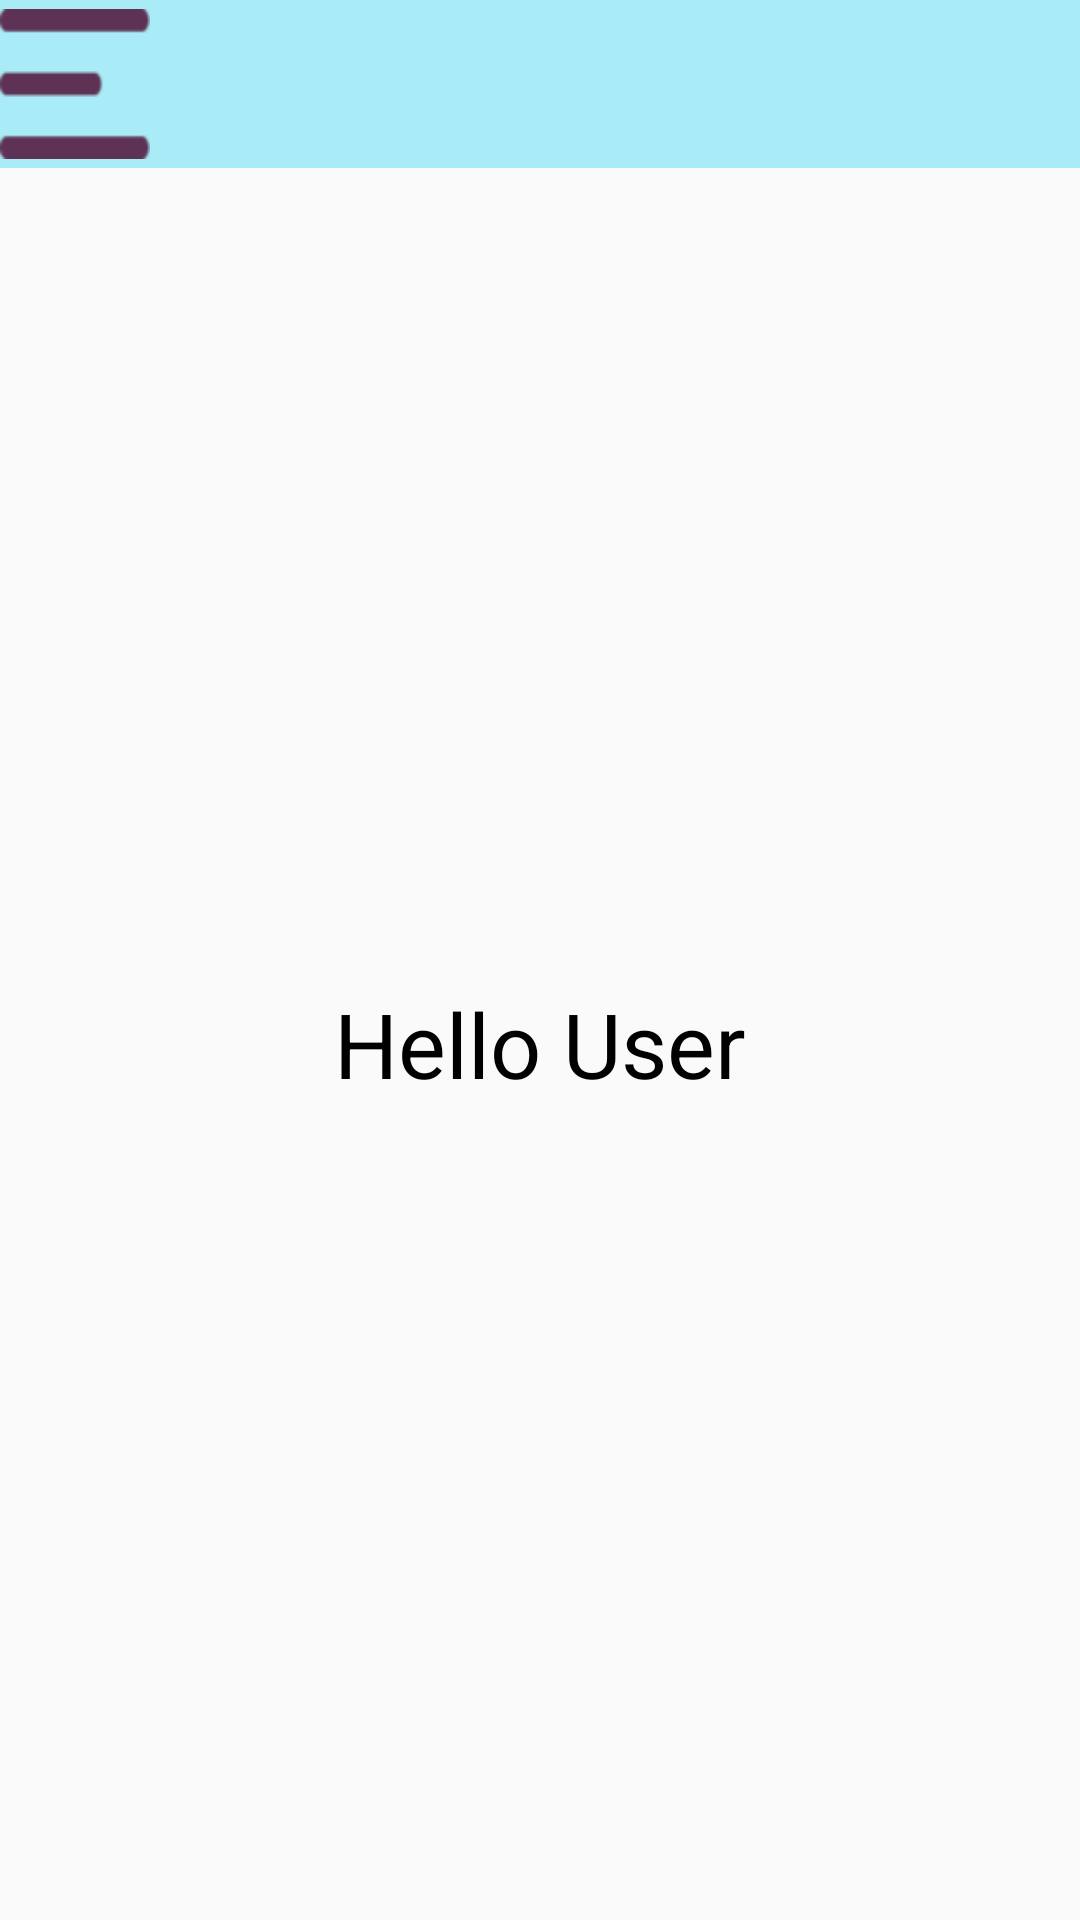

Layout XML and referenced resources for this Android screen:
<!-- AndroidManifest.xml: application theme AppTheme -->
<!-- res/layout/activity_main.xml -->
<?xml version="1.0" encoding="utf-8"?>
<android.support.v4.widget.DrawerLayout xmlns:android="http://schemas.android.com/apk/res/android"
    xmlns:app="http://schemas.android.com/apk/res-auto"
    xmlns:tools="http://schemas.android.com/tools"
    android:id="@+id/drawer_layout"
    android:layout_width="match_parent"
    android:layout_height="match_parent"
    android:fitsSystemWindows="true">


    <LinearLayout
        android:layout_width="match_parent"
        android:layout_height="match_parent"
        android:orientation="vertical">
        
        <include layout="@layout/toolbar_navigation" />
        
        <FrameLayout
            android:id="@+id/frame"
            android:layout_width="match_parent"
            android:layout_height="match_parent">




            <TextView
                android:layout_width="wrap_content"
                android:layout_height="wrap_content"
                android:layout_gravity="center"
                android:gravity="center"
                android:text="Hello User"
                android:textColor="@color/black"
                android:textSize="30dp" />



        </FrameLayout>
    </LinearLayout>


    <android.support.design.widget.NavigationView
        android:id="@+id/navigation"
        android:layout_width="wrap_content"
        android:layout_height="match_parent"
        android:layout_gravity="start"
        app:headerLayout="@layout/nav_drawer_header"
        app:menu="@menu/nav_items" />


</android.support.v4.widget.DrawerLayout>
<!-- res/layout/toolbar_navigation.xml (included above) -->
<?xml version="1.0" encoding="utf-8"?>
<LinearLayout xmlns:android="http://schemas.android.com/apk/res/android"
    xmlns:app="http://schemas.android.com/apk/res-auto"
    android:id="@+id/linearlay"
    android:layout_width="match_parent"
    android:layout_height="?attr/actionBarSize"
    android:background="@color/colorPrimary"
    android:orientation="horizontal"
    app:titleTextColor="#FFF">
    
    <ImageView
        android:id="@+id/iv_navicon"
        android:layout_width="50dp"
        android:layout_height="50dp"
        android:layout_gravity="left|center"
        android:foregroundGravity="left|center"
        android:src="@drawable/nav_icon" />


    <TextView
        android:id="@+id/txt_title"
        android:layout_width="wrap_content"
        android:layout_weight="1"
        android:textSize="25dp"
        android:layout_height="wrap_content"
        android:layout_gravity="center_horizontal|center_vertical"
        android:gravity="center_horizontal|center_vertical"
        />


</LinearLayout>
<!-- res/layout/nav_drawer_header.xml (included above) -->
<?xml version="1.0" encoding="utf-8"?>
<LinearLayout xmlns:android="http://schemas.android.com/apk/res/android"
    android:layout_width="match_parent"
    android:layout_height="192dp"
    android:orientation="vertical">


    <TextView
        android:layout_width="200dp"
        android:layout_height="200dp" />

</LinearLayout>
<!-- resources referenced by this layout -->
<resources>
  <color name="black">#000000</color>
  <color name="colorPrimary">#a9ebf7</color>
  <!-- drawable nav_icon: png bitmap (drawable, 775 bytes) -->
  <style name="AppTheme" parent="Theme.AppCompat.Light.NoActionBar">
          
          <item name="colorPrimary">@color/colorPrimary</item>
          <item name="colorPrimaryDark">@color/colorPrimaryDark</item>
          <item name="colorAccent">@color/colorAccent</item>
      </style>
  <color name="colorPrimaryDark">#18bbd1</color>
  <color name="colorAccent">#e29eb5</color>
</resources>
